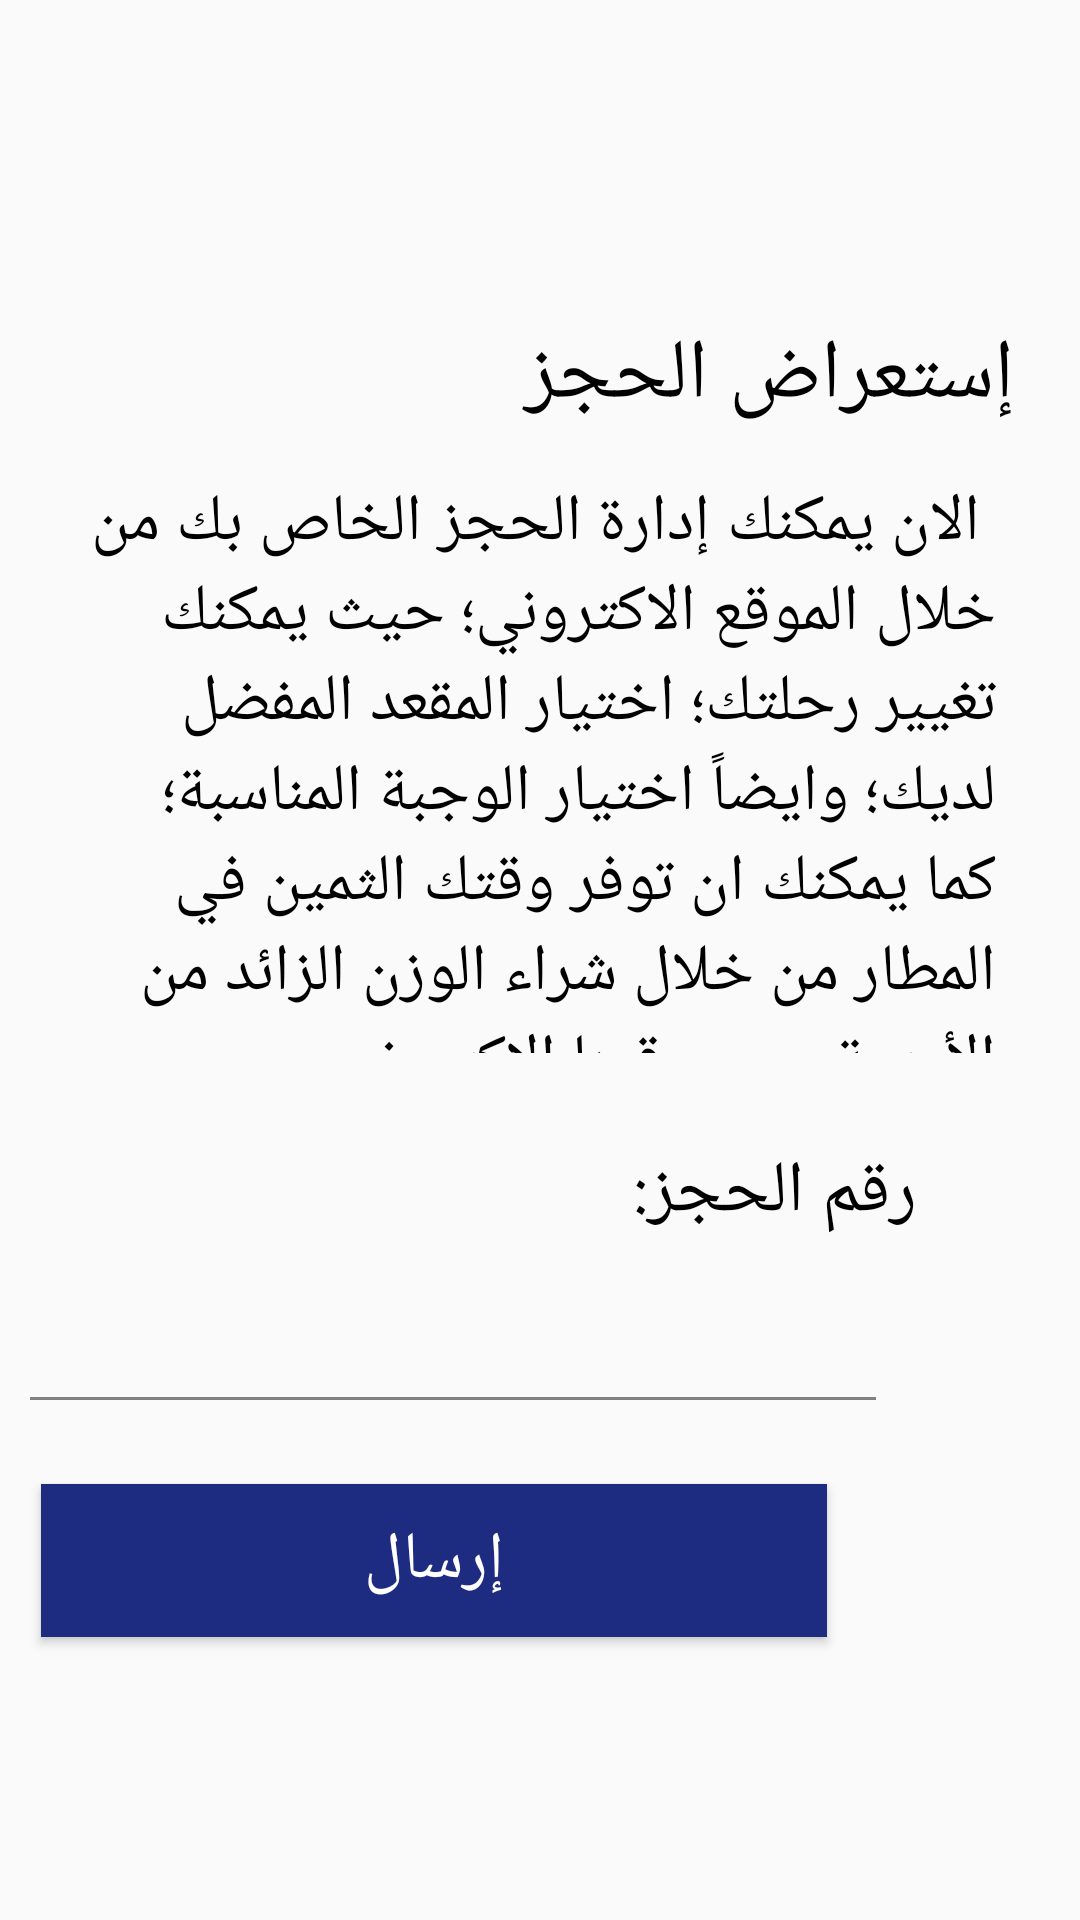

This screen was rendered from an Android layout file. Write that file and the resources it references.
<!-- AndroidManifest.xml: application theme Theme.Booking_airline_tickets -->
<!-- res/layout/activity_show.xml -->
<?xml version="1.0" encoding="utf-8"?>
<androidx.constraintlayout.widget.ConstraintLayout xmlns:android="http://schemas.android.com/apk/res/android"
    xmlns:app="http://schemas.android.com/apk/res-auto"
    xmlns:tools="http://schemas.android.com/tools"
    android:layout_width="match_parent"
    android:layout_height="match_parent"
    android:background="#FAFAFA"
    android:padding="10dp"
    tools:context=".MainActivity">

    <TextView
        android:id="@+id/textView"
        android:layout_width="175dp"
        android:layout_height="35dp"
        android:layout_marginTop="96dp"
        android:backgroundTint="#000"
        android:text="إستعراض الحجز"
        android:textColor="@color/black"
        android:textSize="28dp"
        app:layout_constraintEnd_toEndOf="parent"
        app:layout_constraintHorizontal_bias="0.932"
        app:layout_constraintStart_toStartOf="parent"
        app:layout_constraintTop_toTopOf="parent" />

    <TextView
        android:id="@+id/textView2"
        android:layout_width="match_parent"
        android:layout_height="212dp"
        android:layout_margin="8dp"
        android:layout_marginTop="16dp"
        android:padding="10dp"
        android:text=" الان يمكنك إدارة الحجز الخاص بك من خلال الموقع الاكتروني؛ حيث يمكنك تغيير رحلتك؛ اختيار المقعد المفضل لديك؛ وايضاً اختيار الوجبة المناسبة؛ كما يمكنك ان توفر وقتك الثمين في المطار من خلال شراء الوزن الزائد من الأمتعة عبر موقعنا الاكتروني "
        android:textColor="@color/black"
        android:textSize="22dp"
        app:layout_constraintEnd_toEndOf="@+id/textView"
        app:layout_constraintHorizontal_bias="1.0"
        app:layout_constraintStart_toStartOf="parent"
        app:layout_constraintTop_toBottomOf="@+id/textView" />

    <TextView
        android:id="@+id/textView3"
        android:layout_width="wrap_content"
        android:layout_height="wrap_content"
        android:layout_margin="20dp"
        android:layout_marginTop="8dp"
        android:text="رقم الحجز:"
        android:textColor="@color/black"
        android:textSize="24dp"
        app:layout_constraintEnd_toEndOf="@+id/textView2"
        app:layout_constraintHorizontal_bias="0.973"
        app:layout_constraintStart_toStartOf="parent"
        app:layout_constraintTop_toBottomOf="@+id/textView2" />

    <EditText
        android:id="@+id/inputNum"
        android:layout_width="295dp"
        android:layout_height="51dp"
        android:layout_margin="10dp"
        android:backgroundTint="#838080"
        android:ems="10"
        android:inputType="number"
        android:shadowColor="#252525"
        android:textColor="@color/black"
        android:textSize="20dp"
        app:layout_constraintEnd_toEndOf="@+id/textView3"
        app:layout_constraintTop_toBottomOf="@+id/textView3" />

    <Button
        android:id="@+id/send"
        android:layout_width="262dp"
        android:layout_height="51dp"
        android:layout_margin="20dp"
        android:layout_marginTop="12dp"
        android:background="#1D3098"
        android:backgroundTint="#1D2C80"
        android:shadowColor="#A5A1A1"
        android:text="إرسال"
        android:textColor="#fff"
        android:textSize="22dp"
        app:layout_constraintEnd_toEndOf="@+id/inputNum"
        app:layout_constraintHorizontal_bias="1.0"
        app:layout_constraintStart_toStartOf="@+id/inputNum"
        app:layout_constraintTop_toBottomOf="@+id/inputNum" />

</androidx.constraintlayout.widget.ConstraintLayout>
<!-- resources referenced by this layout -->
<resources>
  <color name="black">#FF000000</color>
  <style name="Theme.Booking_airline_tickets" parent="Theme.MaterialComponents.DayNight.DarkActionBar">
          
          <item name="colorPrimary">@color/purple_500</item>
          <item name="colorPrimaryVariant">@color/purple_700</item>
          <item name="colorOnPrimary">@color/white</item>
          
          <item name="colorSecondary">@color/teal_200</item>
          <item name="colorSecondaryVariant">@color/teal_700</item>
          <item name="colorOnSecondary">@color/black</item>
          
          <item name="android:statusBarColor" tools:targetApi="l">?attr/colorPrimaryVariant</item>
          
      </style>
  <color name="purple_500">#FF6200EE</color>
  <color name="purple_700">#FF3700B3</color>
  <color name="white">#FFFFFFFF</color>
  <color name="teal_200">#FF03DAC5</color>
  <color name="teal_700">#FF018786</color>
</resources>
